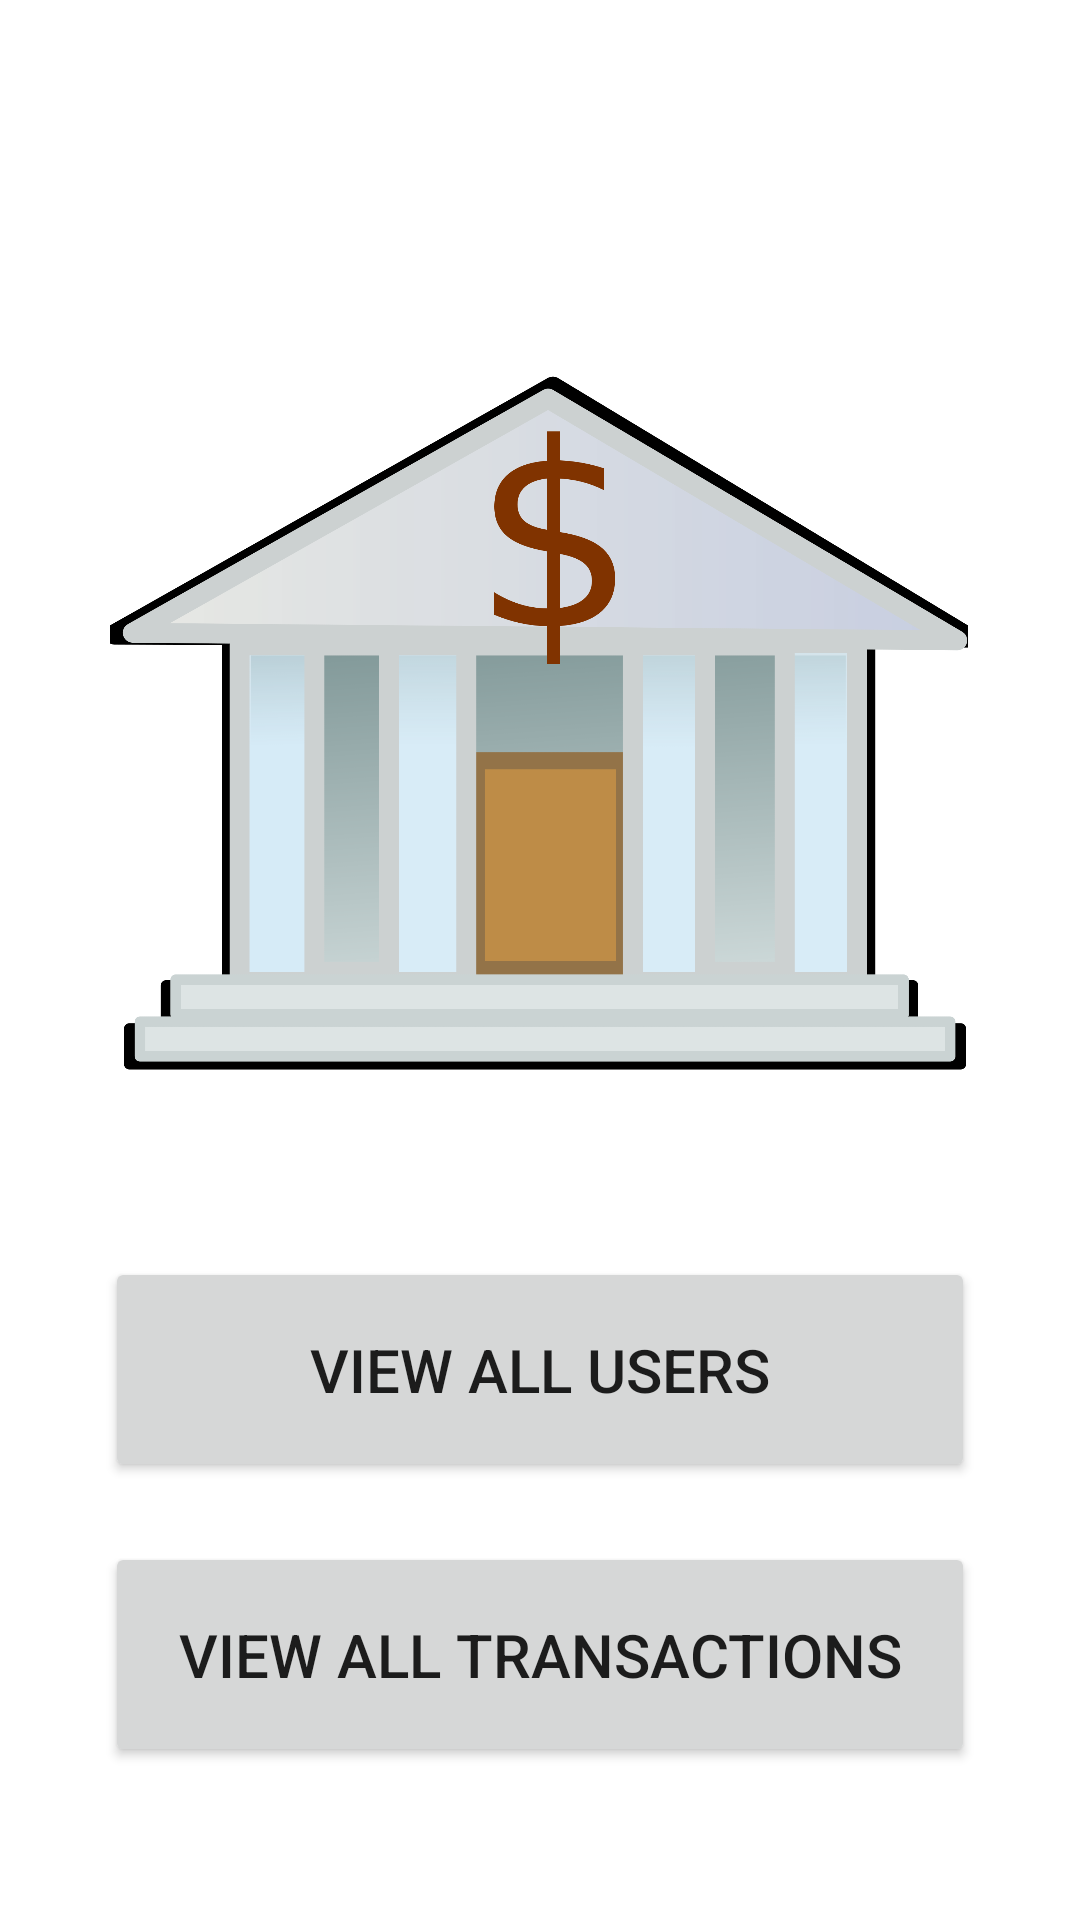

This screen was rendered from an Android layout file. Write that file and the resources it references.
<!-- AndroidManifest.xml: application theme Theme.WiseBank -->
<!-- res/layout/activity_main.xml -->
<?xml version="1.0" encoding="utf-8"?>
<androidx.constraintlayout.widget.ConstraintLayout xmlns:android="http://schemas.android.com/apk/res/android"
    xmlns:app="http://schemas.android.com/apk/res-auto"
    xmlns:tools="http://schemas.android.com/tools"
    android:layout_width="match_parent"
    android:layout_height="match_parent"
    tools:context=".MainActivity">

    <ImageView
        android:id="@+id/bankLogo"
        android:layout_width="286dp"
        android:layout_height="289dp"
        android:layout_marginStart="62dp"
        android:layout_marginTop="100dp"
        android:layout_marginEnd="63dp"
        app:layout_constraintEnd_toEndOf="parent"
        app:layout_constraintStart_toStartOf="parent"
        app:layout_constraintTop_toTopOf="parent"
        app:srcCompat="@drawable/bankimage" />

    <Button
        android:id="@+id/usersShow"
        android:layout_width="0dp"
        android:layout_height="75dp"
        android:layout_marginStart="35dp"
        android:layout_marginTop="30dp"
        android:layout_marginEnd="35dp"
        android:onClick="showAllUsers"
        android:text="View All Users"
        android:textSize="20sp"
        app:layout_constraintEnd_toEndOf="parent"
        app:layout_constraintStart_toStartOf="parent"
        app:layout_constraintTop_toBottomOf="@+id/bankLogo" />

    <TextView
        android:id="@+id/credit"
        android:layout_width="wrap_content"
        android:layout_height="wrap_content"
        android:layout_marginStart="20dp"
        android:layout_marginTop="60dp"
        android:layout_marginEnd="20dp"
        android:text="@string/credit"
        android:textAlignment="center"
        android:textColor="#212121"
        android:textSize="20sp"
        app:layout_constraintEnd_toEndOf="parent"
        app:layout_constraintStart_toStartOf="parent"
        app:layout_constraintTop_toBottomOf="@+id/transactions" />

    <Button
        android:id="@+id/transactions"
        android:layout_width="0dp"
        android:layout_height="75dp"
        android:layout_marginStart="35dp"
        android:layout_marginTop="20dp"
        android:layout_marginEnd="35dp"
        android:onClick="showAllTransactions"
        android:text="View All Transactions"
        android:textSize="20sp"
        app:layout_constraintEnd_toEndOf="parent"
        app:layout_constraintStart_toStartOf="parent"
        app:layout_constraintTop_toBottomOf="@+id/usersShow" />

</androidx.constraintlayout.widget.ConstraintLayout>
<!-- resources referenced by this layout -->
<resources>
  <!-- drawable bankimage: png bitmap (drawable-v24, 126521 bytes) -->
  <string name="credit">Developed By Kapil Verma</string>
  <style name="Theme.WiseBank" parent="Theme.MaterialComponents.DayNight.DarkActionBar">
          
          <item name="colorPrimary">@color/purple_500</item>
          <item name="colorPrimaryVariant">@color/purple_700</item>
          <item name="colorOnPrimary">@color/white</item>
          
          <item name="colorSecondary">@color/teal_200</item>
          <item name="colorSecondaryVariant">@color/teal_700</item>
          <item name="colorOnSecondary">@color/black</item>
          
          <item name="android:statusBarColor" tools:targetApi="l">?attr/colorPrimaryVariant</item>
          
      </style>
  <!-- not gathered from this repository: default colours our renderer supplied (Android Studio template values) -->
  <color name="purple_500">#FF6200EE</color>
  <color name="purple_700">#FF3700B3</color>
  <color name="teal_200">#FF03DAC5</color>
  <color name="teal_700">#FF018786</color>
  <color name="black">#FF000000</color>
  <color name="white">#FFFFFFFF</color>
</resources>
